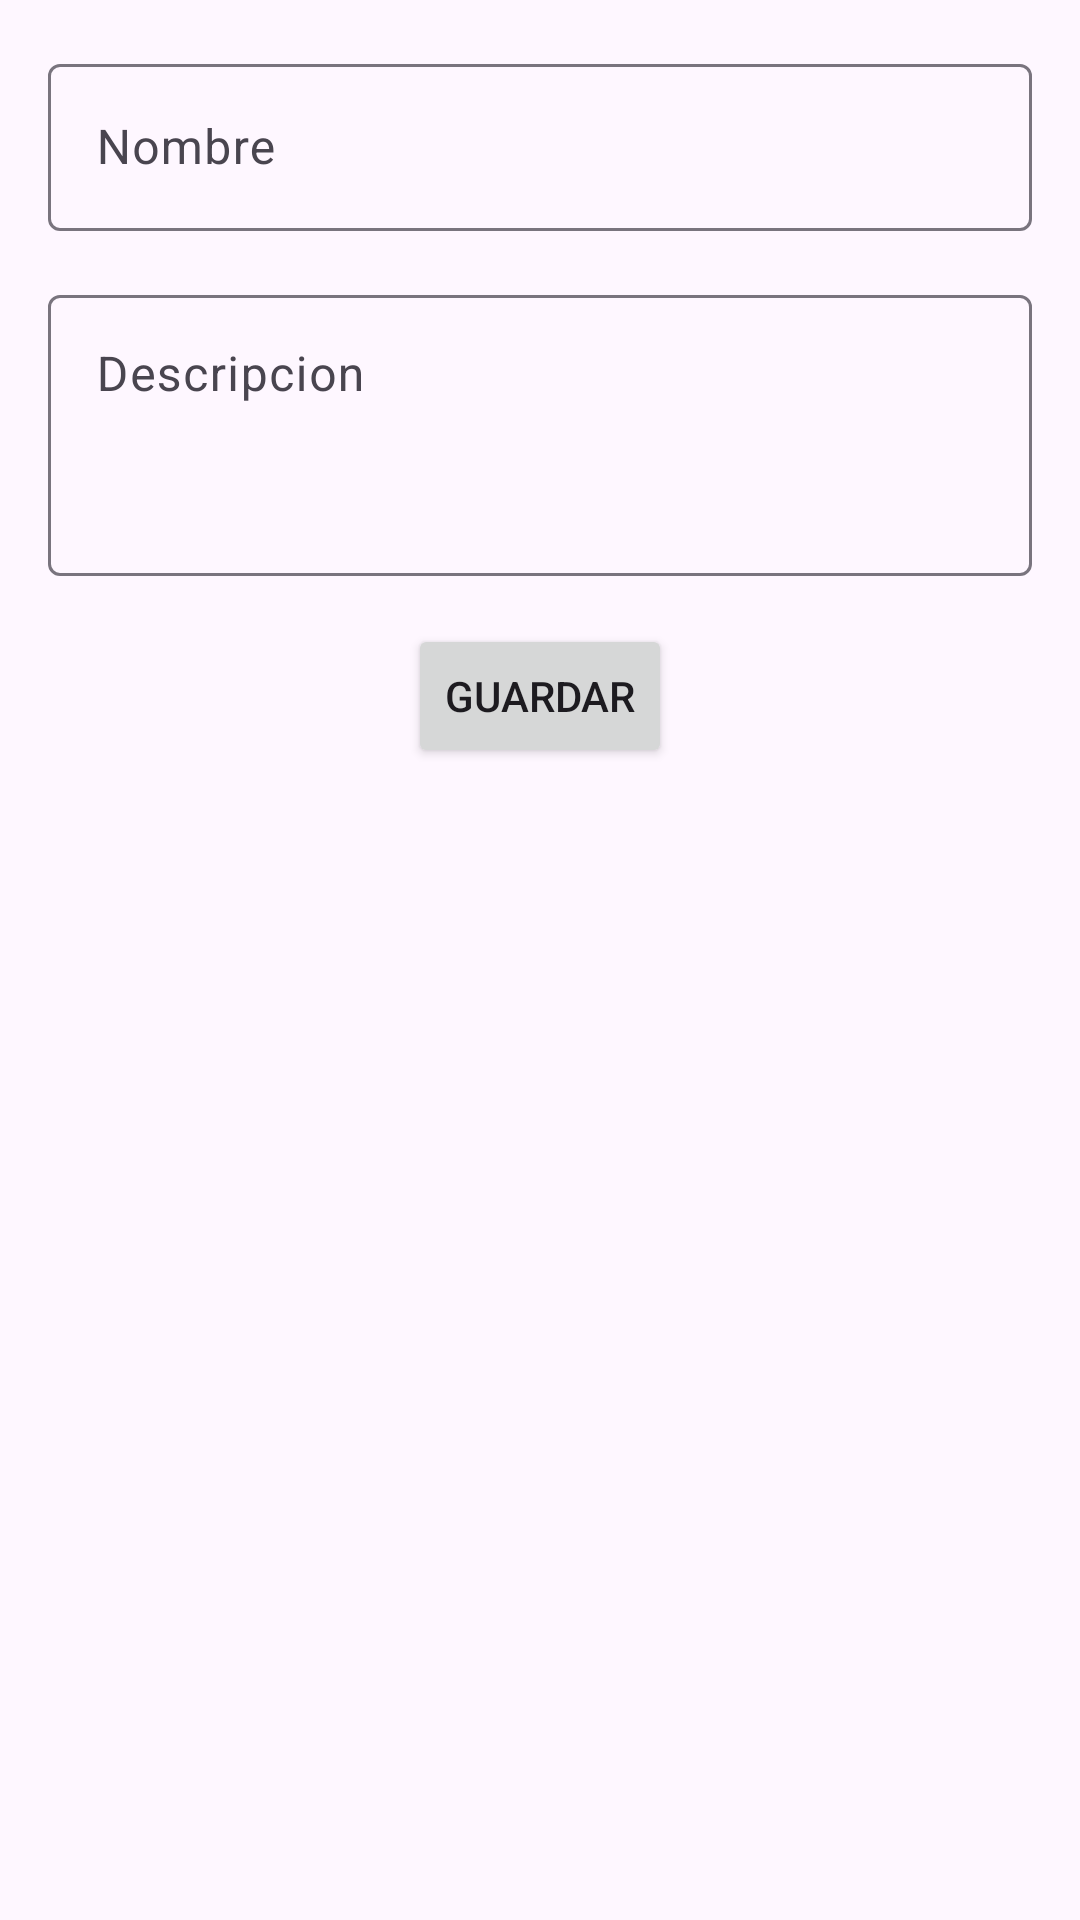

Write the Android layout XML for this screen, with the resource values it uses.
<!-- AndroidManifest.xml: application theme Theme.BlogNotasFabian -->
<!-- res/layout/editar.xml -->
<?xml version="1.0" encoding="utf-8"?>
<RelativeLayout xmlns:android="http://schemas.android.com/apk/res/android"
    xmlns:app="http://schemas.android.com/apk/res-auto"
    xmlns:tools="http://schemas.android.com/tools"
    android:layout_width="match_parent"
    android:layout_height="match_parent"
    tools:context=".AddEditProductActivity">

    <com.google.android.material.textfield.TextInputLayout
        android:id="@+id/txtNombre"
        android:layout_width="match_parent"
        android:layout_height="wrap_content"
        android:layout_marginTop="16dp"
        android:layout_marginLeft="16dp"
        android:layout_marginRight="16dp"
        app:boxBackgroundMode="outline"
        app:hintEnabled="true"
        android:hint="Nombre">
        <com.google.android.material.textfield.TextInputEditText
            android:layout_width="match_parent"
            android:layout_height="wrap_content"/>
    </com.google.android.material.textfield.TextInputLayout>

    <com.google.android.material.textfield.TextInputLayout
        android:id="@+id/txtDescripcion"
        android:layout_width="match_parent"
        android:layout_height="wrap_content"
        android:layout_below="@id/txtNombre"
        android:layout_marginTop="16dp"
        android:layout_marginLeft="16dp"
        android:layout_marginRight="16dp"
        app:boxBackgroundMode="outline"
        app:hintEnabled="true"
        android:hint="Descripcion">
        <com.google.android.material.textfield.TextInputEditText
            android:layout_width="match_parent"
            android:layout_height="wrap_content"
            android:inputType="textMultiLine"
            android:minLines="3"
            android:gravity="top"
            android:scrollbars="vertical"/>
    </com.google.android.material.textfield.TextInputLayout>

    <Button
        android:id="@+id/btnGuardar"
        android:layout_width="wrap_content"
        android:layout_height="wrap_content"
        android:text="Guardar"
        android:layout_below="@id/txtDescripcion"
        android:layout_marginTop="16dp"
        android:layout_centerHorizontal="true"/>

    <Button
        android:id="@+id/btnEliminar"
        android:layout_width="wrap_content"
        android:layout_height="wrap_content"
        android:text="Eliminar"
        android:layout_below="@id/btnGuardar"
        android:layout_marginTop="16dp"
        android:layout_centerHorizontal="true"
        android:visibility="gone"/> 
</RelativeLayout>
<!-- resources referenced by this layout -->
<resources>
  <style name="Theme.BlogNotasFabian" parent="Base.Theme.BlogNotasFabian" />
  <style name="Base.Theme.BlogNotasFabian" parent="Theme.Material3.DayNight.NoActionBar">
          
          
      </style>
</resources>
